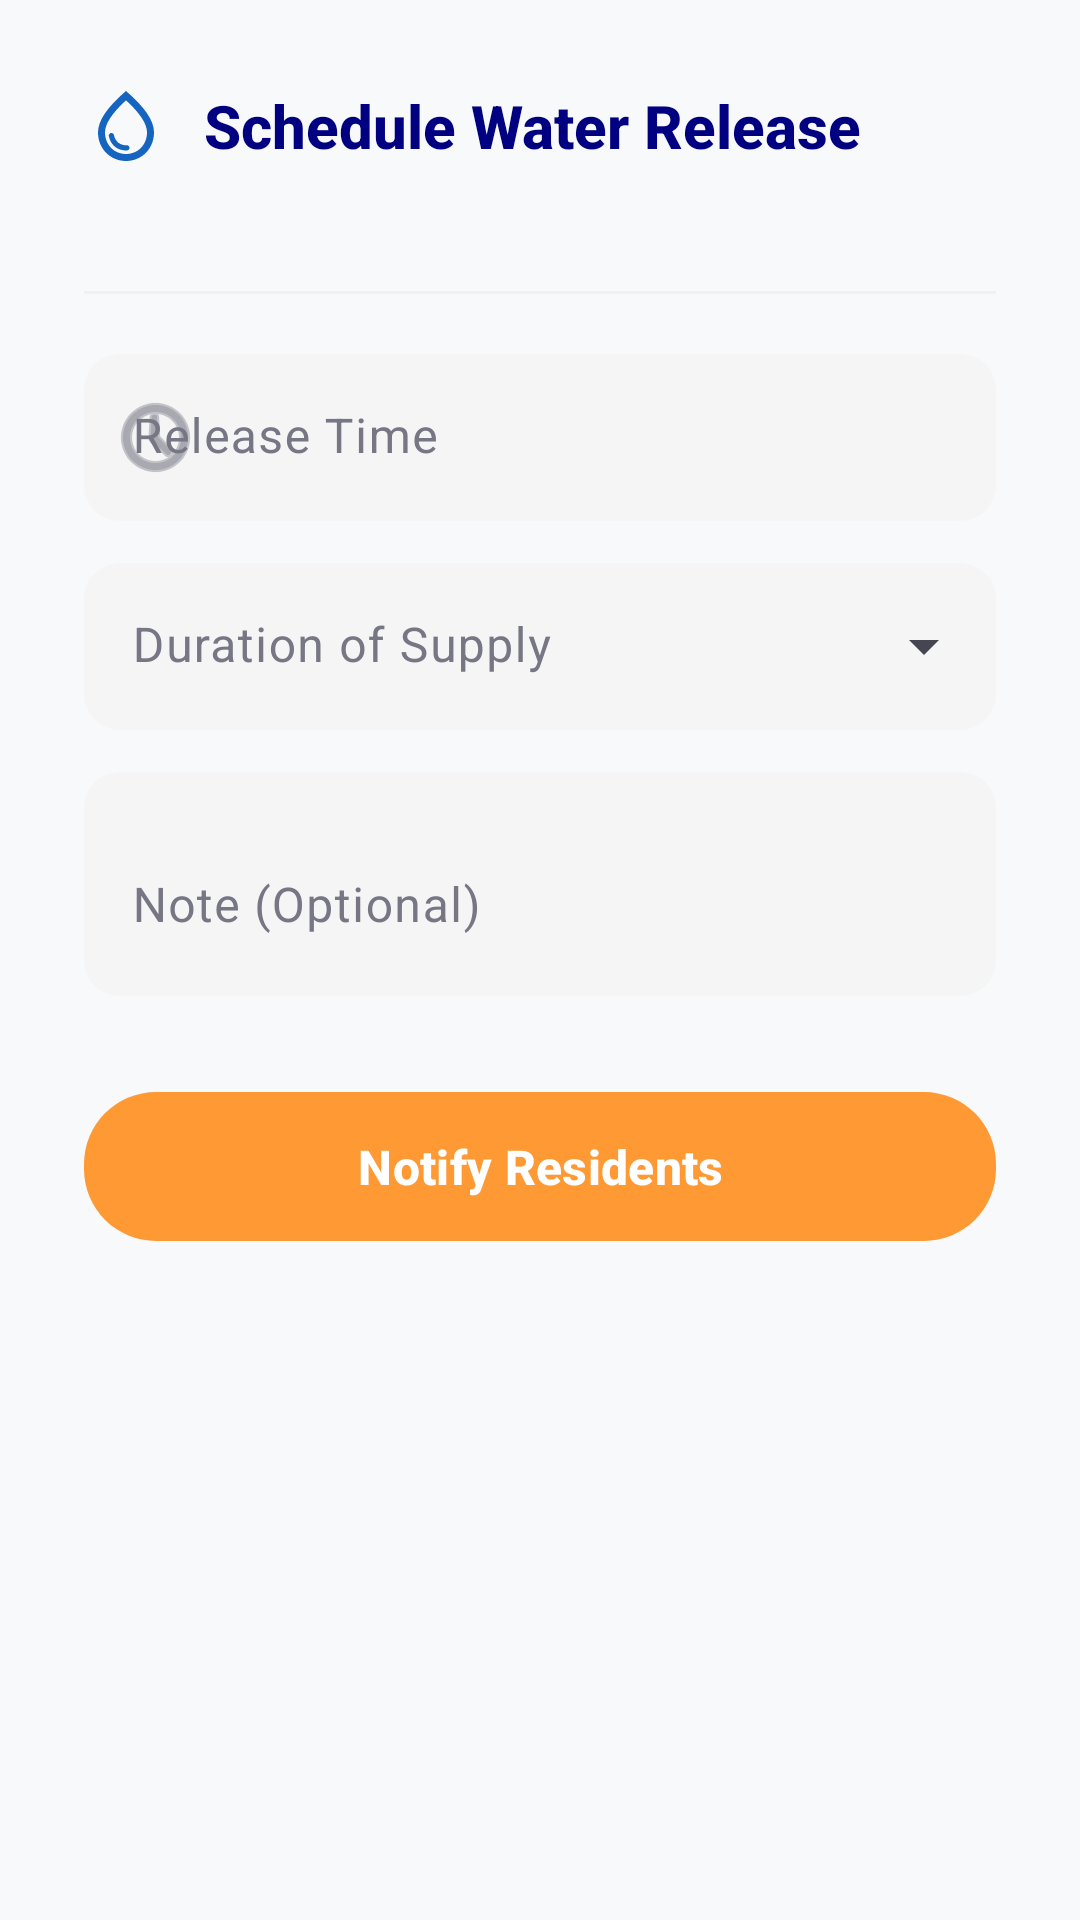

This screen was rendered from an Android layout file. Write that file and the resources it references.
<!-- AndroidManifest.xml: application theme Theme.CACI -->
<!-- res/layout/dialog_schedule_water.xml -->
<?xml version="1.0" encoding="utf-8"?>
<LinearLayout xmlns:android="http://schemas.android.com/apk/res/android"
    xmlns:app="http://schemas.android.com/apk/res-auto"
    android:layout_width="match_parent"
    android:layout_height="wrap_content"
    android:orientation="vertical"
    android:padding="28dp">

    
    <LinearLayout
        android:layout_width="match_parent"
        android:layout_height="wrap_content"
        android:gravity="center_vertical"
        android:orientation="horizontal">

        <ImageView
            android:layout_width="28dp"
            android:layout_height="28dp"
            android:contentDescription="Water"
            android:src="@drawable/ic_water_drop"
            app:tint="@color/caci_water_blue" />

        <TextView
            android:layout_width="wrap_content"
            android:layout_height="wrap_content"
            android:layout_marginStart="12dp"
            android:text="@string/schedule_water_release"
            android:textColor="@color/caci_primary"
            android:textSize="20sp"
            android:textStyle="bold"
            android:fontFamily="sans-serif-medium" />
    </LinearLayout>

    <TextView
        android:id="@+id/textLocality"
        android:layout_width="wrap_content"
        android:layout_height="wrap_content"
        android:layout_marginTop="6dp"
        android:textColor="@color/caci_text_secondary"
        android:textSize="14sp" />

    
    <View
        android:layout_width="match_parent"
        android:layout_height="1dp"
        android:layout_marginTop="16dp"
        android:alpha="0.3"
        android:background="@color/caci_border" />

    
    <com.google.android.material.textfield.TextInputLayout
        style="@style/Widget.CACI.InputLayout"
        android:layout_width="match_parent"
        android:layout_height="wrap_content"
        android:layout_marginTop="20dp"
        android:hint="@string/release_time"
        app:startIconDrawable="@android:drawable/ic_menu_recent_history">

        <com.google.android.material.textfield.TextInputEditText
            android:id="@+id/editReleaseTime"
            android:layout_width="match_parent"
            android:layout_height="wrap_content"
            android:clickable="true"
            android:cursorVisible="false"
            android:focusable="false"
            android:inputType="none"
            android:textColor="@color/caci_text_primary"
            android:textSize="16sp" />
    </com.google.android.material.textfield.TextInputLayout>

    
    <com.google.android.material.textfield.TextInputLayout
        android:id="@+id/layoutDuration"
        style="@style/Widget.CACI.ExposedDropdown"
        android:layout_width="match_parent"
        android:layout_height="wrap_content"
        android:layout_marginTop="14dp"
        android:hint="@string/supply_duration">

        <AutoCompleteTextView
            android:id="@+id/dropdownDuration"
            android:layout_width="match_parent"
            android:layout_height="wrap_content"
            android:inputType="none"
            android:textColor="@color/caci_text_primary"
            android:textSize="16sp" />
    </com.google.android.material.textfield.TextInputLayout>

    
    <com.google.android.material.textfield.TextInputLayout
        style="@style/Widget.CACI.InputLayout"
        android:layout_width="match_parent"
        android:layout_height="wrap_content"
        android:layout_marginTop="14dp"
        android:hint="@string/optional_note">

        <com.google.android.material.textfield.TextInputEditText
            android:id="@+id/editNote"
            android:layout_width="match_parent"
            android:layout_height="wrap_content"
            android:inputType="textMultiLine"
            android:minLines="2"
            android:textColor="@color/caci_text_primary"
            android:textSize="16sp" />
    </com.google.android.material.textfield.TextInputLayout>

    
    <com.google.android.material.button.MaterialButton
        android:id="@+id/buttonNotify"
        style="@style/Widget.CACI.PrimaryButton"
        android:layout_width="match_parent"
        android:layout_height="wrap_content"
        android:layout_marginTop="28dp"
        android:text="@string/notify_residents" />

</LinearLayout>
<!-- resources referenced by this layout -->
<resources>
  <color name="caci_border">#FFE0E0E0</color>
  <color name="caci_primary">#000080</color>
  <color name="caci_text_primary">#FF191C1D</color>
  <color name="caci_text_secondary">#FF464653</color>
  <color name="caci_water_blue">#FF1565C0</color>
  <!-- drawable ic_water_drop (drawable) -->
  <?xml version="1.0" encoding="utf-8"?>
  <vector xmlns:android="http://schemas.android.com/apk/res/android"
      android:width="24dp"
      android:height="24dp"
      android:viewportWidth="24"
      android:viewportHeight="24"
      android:tint="@color/caci_tertiary">
      <path
          android:fillColor="#FF000000"
          android:pathData="M12,2c-5.33,4.55 -8,8.48 -8,11.8 0,4.98 3.8,8.2 8,8.2s8,-3.22 8,-8.2c0,-3.32 -2.67,-7.25 -8,-11.8zM12,20c-3.35,0 -6,-2.57 -6,-6.2 0,-2.34 1.95,-5.44 6,-9.14 4.05,3.7 6,6.79 6,9.14 0,3.63 -2.65,6.2 -6,6.2zM7.83,14c0.37,0 0.67,0.26 0.74,0.62 0.41,2.22 2.28,2.98 3.64,2.87 0.43,-0.02 0.79,0.32 0.79,0.75 0,0.4 -0.32,0.73 -0.72,0.75 -2.13,0.13 -4.62,-1.09 -5.19,-4.12C7.01,14.42 7.37,14 7.83,14z" />
  </vector>
  <string name="notify_residents">Notify Residents</string>
  <string name="optional_note">Note (Optional)</string>
  <string name="release_time">Release Time</string>
  <string name="schedule_water_release">Schedule Water Release</string>
  <string name="supply_duration">Duration of Supply</string>
  <style name="Widget.CACI.ExposedDropdown" parent="Widget.Material3.TextInputLayout.FilledBox.ExposedDropdownMenu">
          <item name="boxBackgroundColor">@color/caci_input_bg_new</item>
          <item name="boxStrokeColor">@android:color/transparent</item>
          <item name="boxStrokeWidth">0dp</item>
          <item name="boxStrokeWidthFocused">2dp</item>
          <item name="hintTextColor">@color/caci_secondary</item>
          <item name="android:textColorHint">@color/caci_hint</item>
          <item name="shapeAppearanceOverlay">@style/ShapeAppearance.CACI.Field</item>
      </style>
  <style name="Widget.CACI.InputLayout" parent="Widget.Material3.TextInputLayout.FilledBox">
          <item name="boxBackgroundColor">@color/caci_input_bg_new</item>
          <item name="boxStrokeColor">@android:color/transparent</item>
          <item name="boxStrokeWidth">0dp</item>
          <item name="boxStrokeWidthFocused">2dp</item>
  
          <item name="hintTextColor">@color/caci_secondary</item>
          <item name="android:textColorHint">@color/caci_hint</item>
          <item name="shapeAppearanceOverlay">@style/ShapeAppearance.CACI.Field</item>
          <item name="startIconTint">@color/caci_hint</item>
      </style>
  <style name="Widget.CACI.PrimaryButton" parent="Widget.Material3.Button">
          <item name="android:textColor">@color/white</item>
          <item name="backgroundTint">@color/caci_secondary</item>
          <item name="cornerRadius">24dp</item>
          <item name="android:paddingTop">14dp</item>
          <item name="android:paddingBottom">14dp</item>
          <item name="android:textAllCaps">false</item>
          <item name="android:textSize">16sp</item>
          <item name="android:textStyle">bold</item>
          <item name="android:elevation">4dp</item>
      </style>
  <style name="Theme.CACI" parent="Base.Theme.CACI" />
  <color name="caci_tertiary">#128807</color>
  <color name="caci_input_bg_new">#FFF5F5F5</color>
  <color name="caci_secondary">#FF9933</color>
  <color name="caci_hint">#FF767684</color>
  <style name="ShapeAppearance.CACI.Field" parent="ShapeAppearance.Material3.MediumComponent">
          <item name="cornerFamily">rounded</item>
          <item name="cornerSize">12dp</item>
      </style>
  <color name="white">#FFFFFFFF</color>
  <color name="caci_on_primary">#FFFFFF</color>
  <color name="caci_primary_dark">#00003C</color>
  <color name="caci_error">#FFBA1A1A</color>
  <color name="caci_surface">#FFFFFFFF</color>
  <color name="caci_outline">#FF767684</color>
  <color name="caci_outline_variant">#FFC6C5D5</color>
  <color name="caci_background">#FFF8F9FA</color>
</resources>
